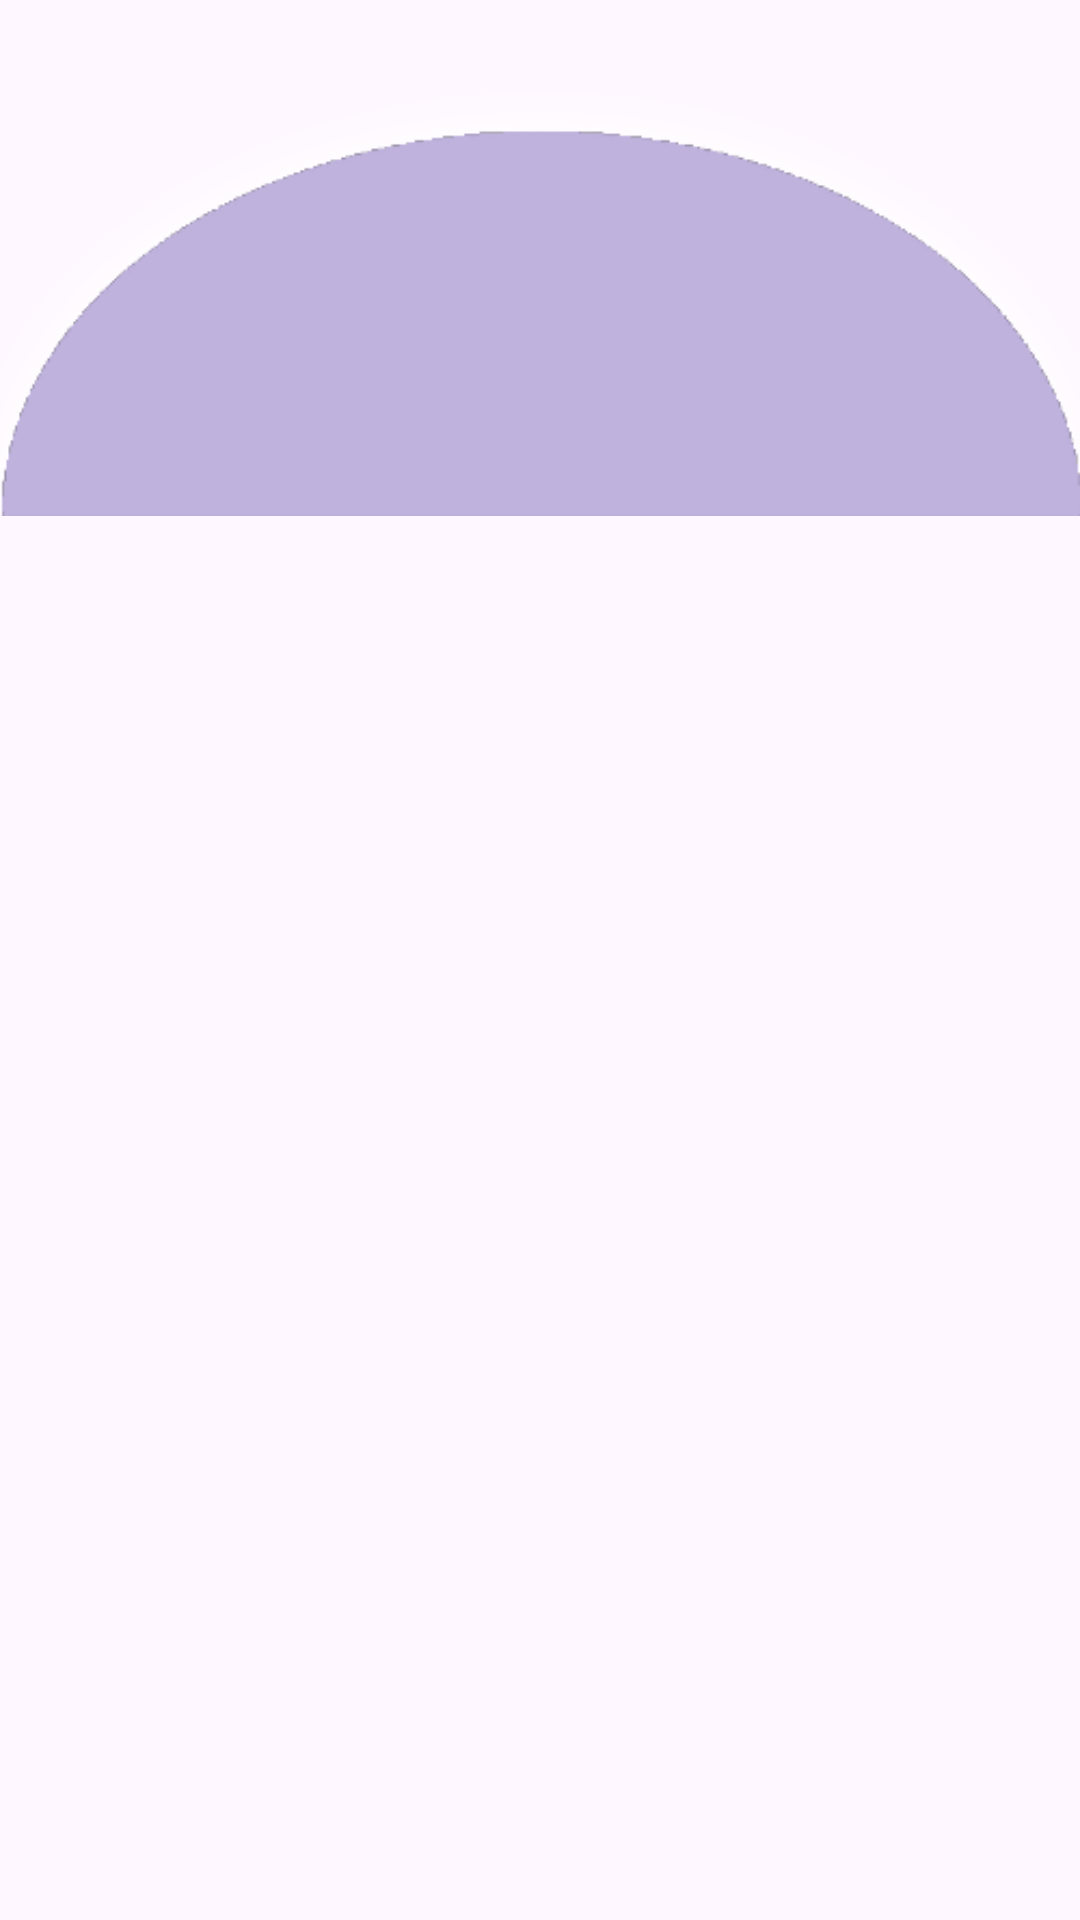

Reconstruct the res/layout file that produces this screen, plus the resources it refers to.
<!-- AndroidManifest.xml: application theme Theme.ProyectoTareasLista -->
<!-- res/layout/fragment_b.xml -->
<?xml version="1.0" encoding="utf-8"?>
<FrameLayout xmlns:android="http://schemas.android.com/apk/res/android"
    xmlns:app="http://schemas.android.com/apk/res-auto"
    xmlns:tools="http://schemas.android.com/tools"
    android:layout_width="match_parent"
    android:layout_height="match_parent"
    tools:context=".FragmentB">

    <ImageView
        android:id="@+id/imageView3"
        android:layout_width="wrap_content"
        android:layout_height="wrap_content"
        android:src="@drawable/abajoadd" />
</FrameLayout>
<!-- resources referenced by this layout -->
<resources>
  <!-- drawable abajoadd: png bitmap (drawable, 15777 bytes) -->
  <style name="Theme.ProyectoTareasLista" parent="Base.Theme.ProyectoTareasLista" />
  <style name="Base.Theme.ProyectoTareasLista" parent="Theme.Material3.DayNight.NoActionBar">
          
          
      </style>
</resources>
